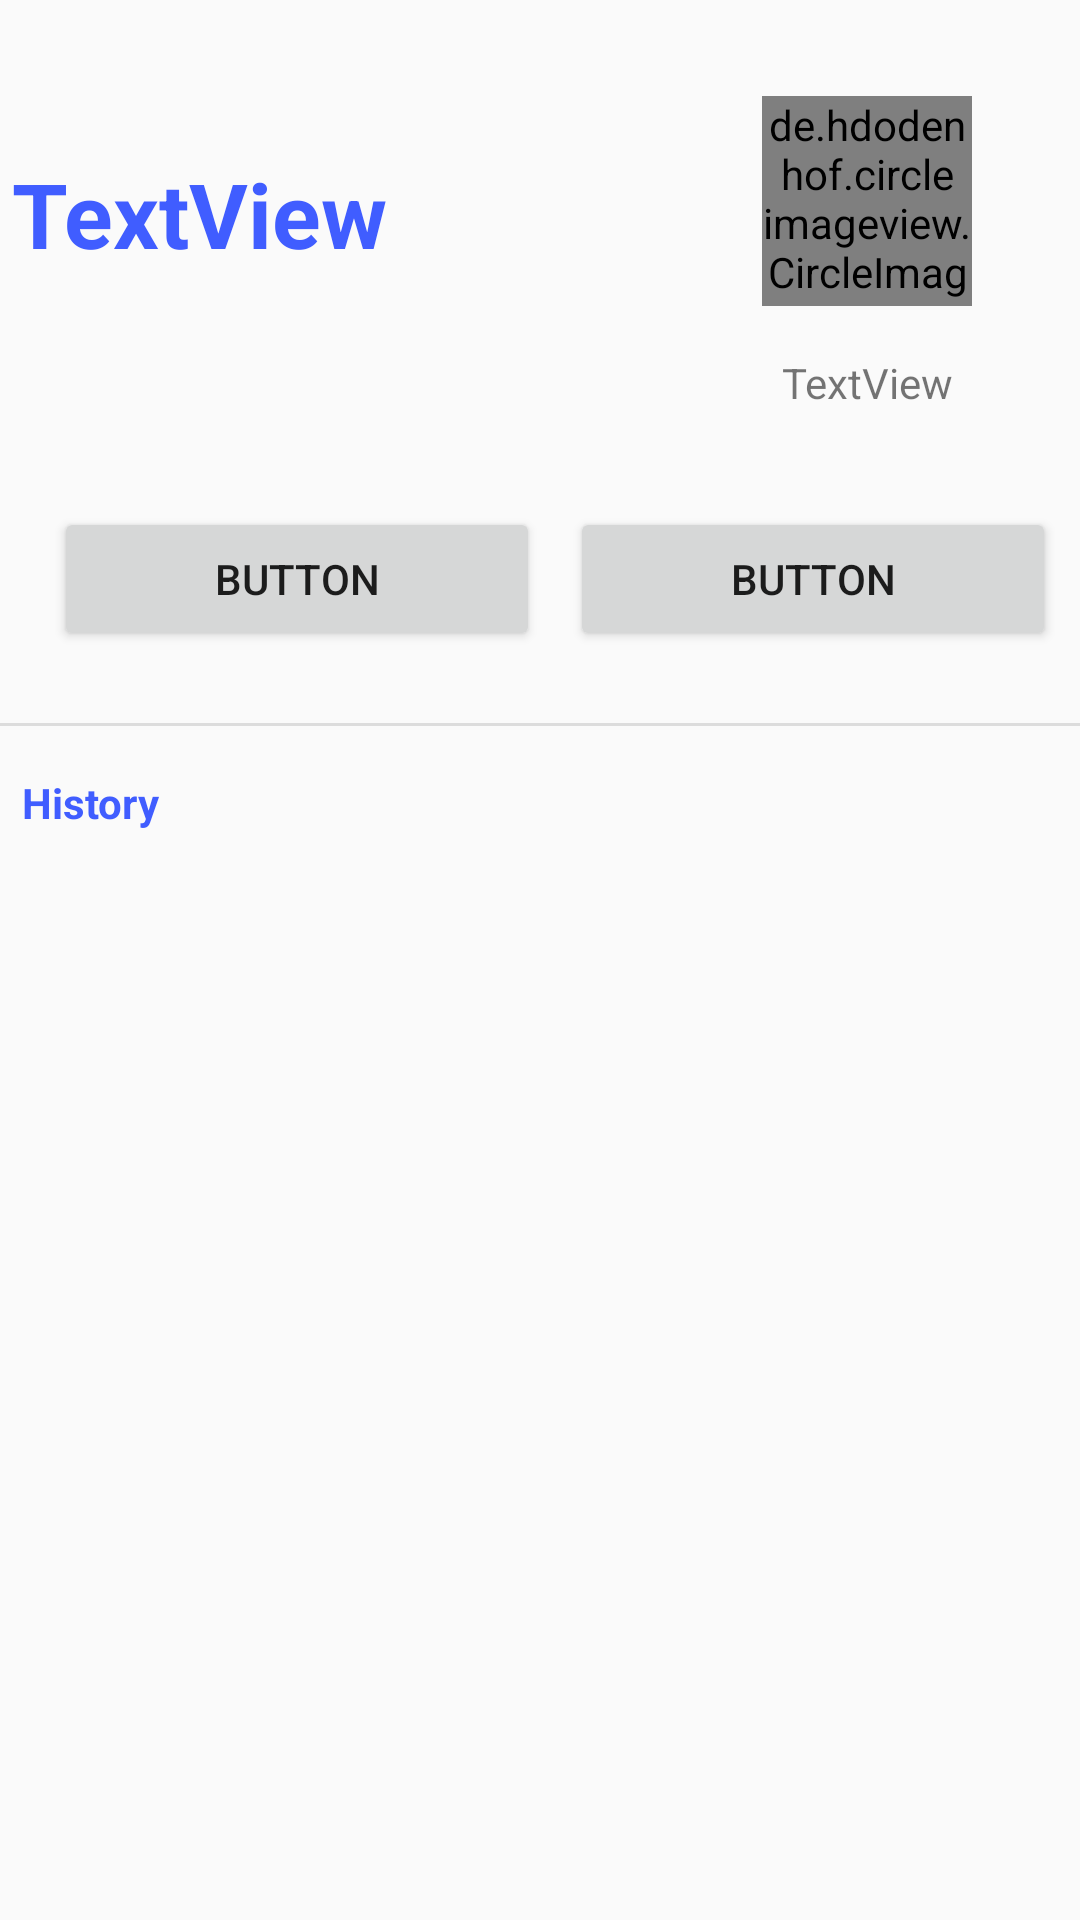

Reconstruct the res/layout file that produces this screen, plus the resources it refers to.
<!-- AndroidManifest.xml: application theme AppTheme -->
<!-- res/layout/activity_member_details.xml -->
<?xml version="1.0" encoding="utf-8"?>
<android.support.constraint.ConstraintLayout xmlns:android="http://schemas.android.com/apk/res/android"
    xmlns:app="http://schemas.android.com/apk/res-auto"
    xmlns:tools="http://schemas.android.com/tools"
    android:layout_width="match_parent"
    android:layout_height="match_parent"
    tools:context=".MemberDetails">

    <TextView
        android:id="@+id/bal"
        android:layout_width="wrap_content"
        android:layout_height="wrap_content"
        android:layout_marginStart="4dp"
        android:layout_marginTop="8dp"
        android:text="TextView"
        android:textColor="@color/colorAccent"
        android:textSize="30sp"
        android:textStyle="bold"
        app:layout_constraintBottom_toBottomOf="@+id/profile"
        app:layout_constraintStart_toStartOf="parent"
        app:layout_constraintTop_toTopOf="@+id/profile" />

    <de.hdodenhof.circleimageview.CircleImageView
        android:id="@+id/profile"
        android:layout_width="70dp"
        android:layout_height="70dp"
        android:layout_marginTop="32dp"
        android:layout_marginEnd="36dp"
        app:layout_constraintEnd_toEndOf="parent"
        app:layout_constraintTop_toTopOf="parent"
        tools:src="@tools:sample/avatars[10]" />

    <TextView
        android:id="@+id/username"
        android:layout_width="wrap_content"
        android:layout_height="wrap_content"
        android:layout_marginTop="16dp"
        android:text="TextView"
        app:layout_constraintEnd_toEndOf="@+id/profile"
        app:layout_constraintStart_toStartOf="@+id/profile"
        app:layout_constraintTop_toBottomOf="@+id/profile" />

    <LinearLayout
        android:id="@+id/linearLayout2"
        android:layout_width="0dp"
        android:layout_height="wrap_content"
        android:layout_marginStart="8dp"
        android:layout_marginTop="32dp"
        android:layout_marginEnd="8dp"
        android:orientation="horizontal"
        app:layout_constraintEnd_toEndOf="parent"
        app:layout_constraintStart_toStartOf="parent"
        app:layout_constraintTop_toBottomOf="@+id/username">

        <Button
            android:id="@+id/button6"
            android:layout_width="wrap_content"
            android:layout_height="wrap_content"
            android:layout_marginStart="10dp"
            android:layout_marginEnd="10dp"
            android:layout_weight="1"
            android:text="Button" />

        <Button
            android:id="@+id/button8"
            android:layout_width="wrap_content"
            android:layout_height="wrap_content"
            android:layout_weight="1"
            android:text="Button" />

    </LinearLayout>

    <View
        android:id="@+id/divider"
        android:layout_width="0dp"
        android:layout_height="1dp"
        android:layout_marginTop="24dp"
        android:background="?android:attr/listDivider"
        app:layout_constraintEnd_toEndOf="parent"
        app:layout_constraintStart_toStartOf="parent"
        app:layout_constraintTop_toBottomOf="@+id/linearLayout2" />

    <TextView
        android:id="@+id/textView7"
        android:layout_width="wrap_content"
        android:layout_height="wrap_content"
        android:layout_marginStart="4dp"
        android:layout_marginTop="16dp"
        android:layout_marginEnd="8dp"
        android:text="History"
        android:textColor="@color/colorAccent"
        android:textStyle="bold"
        app:layout_constraintEnd_toEndOf="parent"
        app:layout_constraintHorizontal_bias="0.011"
        app:layout_constraintStart_toStartOf="parent"
        app:layout_constraintTop_toBottomOf="@+id/divider" />

    <android.support.v7.widget.RecyclerView
        android:id="@+id/list"
        android:layout_width="0dp"
        android:layout_height="0dp"
        android:layout_marginStart="8dp"
        android:layout_marginTop="16dp"
        android:layout_marginEnd="8dp"
        android:layout_marginBottom="8dp"
        app:layout_constraintBottom_toBottomOf="parent"
        app:layout_constraintEnd_toEndOf="parent"
        app:layout_constraintStart_toStartOf="parent"
        app:layout_constraintTop_toBottomOf="@+id/textView7" />


</android.support.constraint.ConstraintLayout>
<!-- resources referenced by this layout -->
<resources>
  <color name="colorAccent">#405dff</color>
  <style name="AppTheme" parent="Theme.AppCompat.Light.DarkActionBar">
          
          <item name="colorPrimary">@color/colorPrimary</item>
          <item name="colorPrimaryDark">@color/colorPrimaryDark</item>
          <item name="colorAccent">@color/colorAccent</item>
      </style>
  <color name="colorPrimary">#0128ff</color>
  <color name="colorPrimaryDark">#15236e</color>
</resources>
